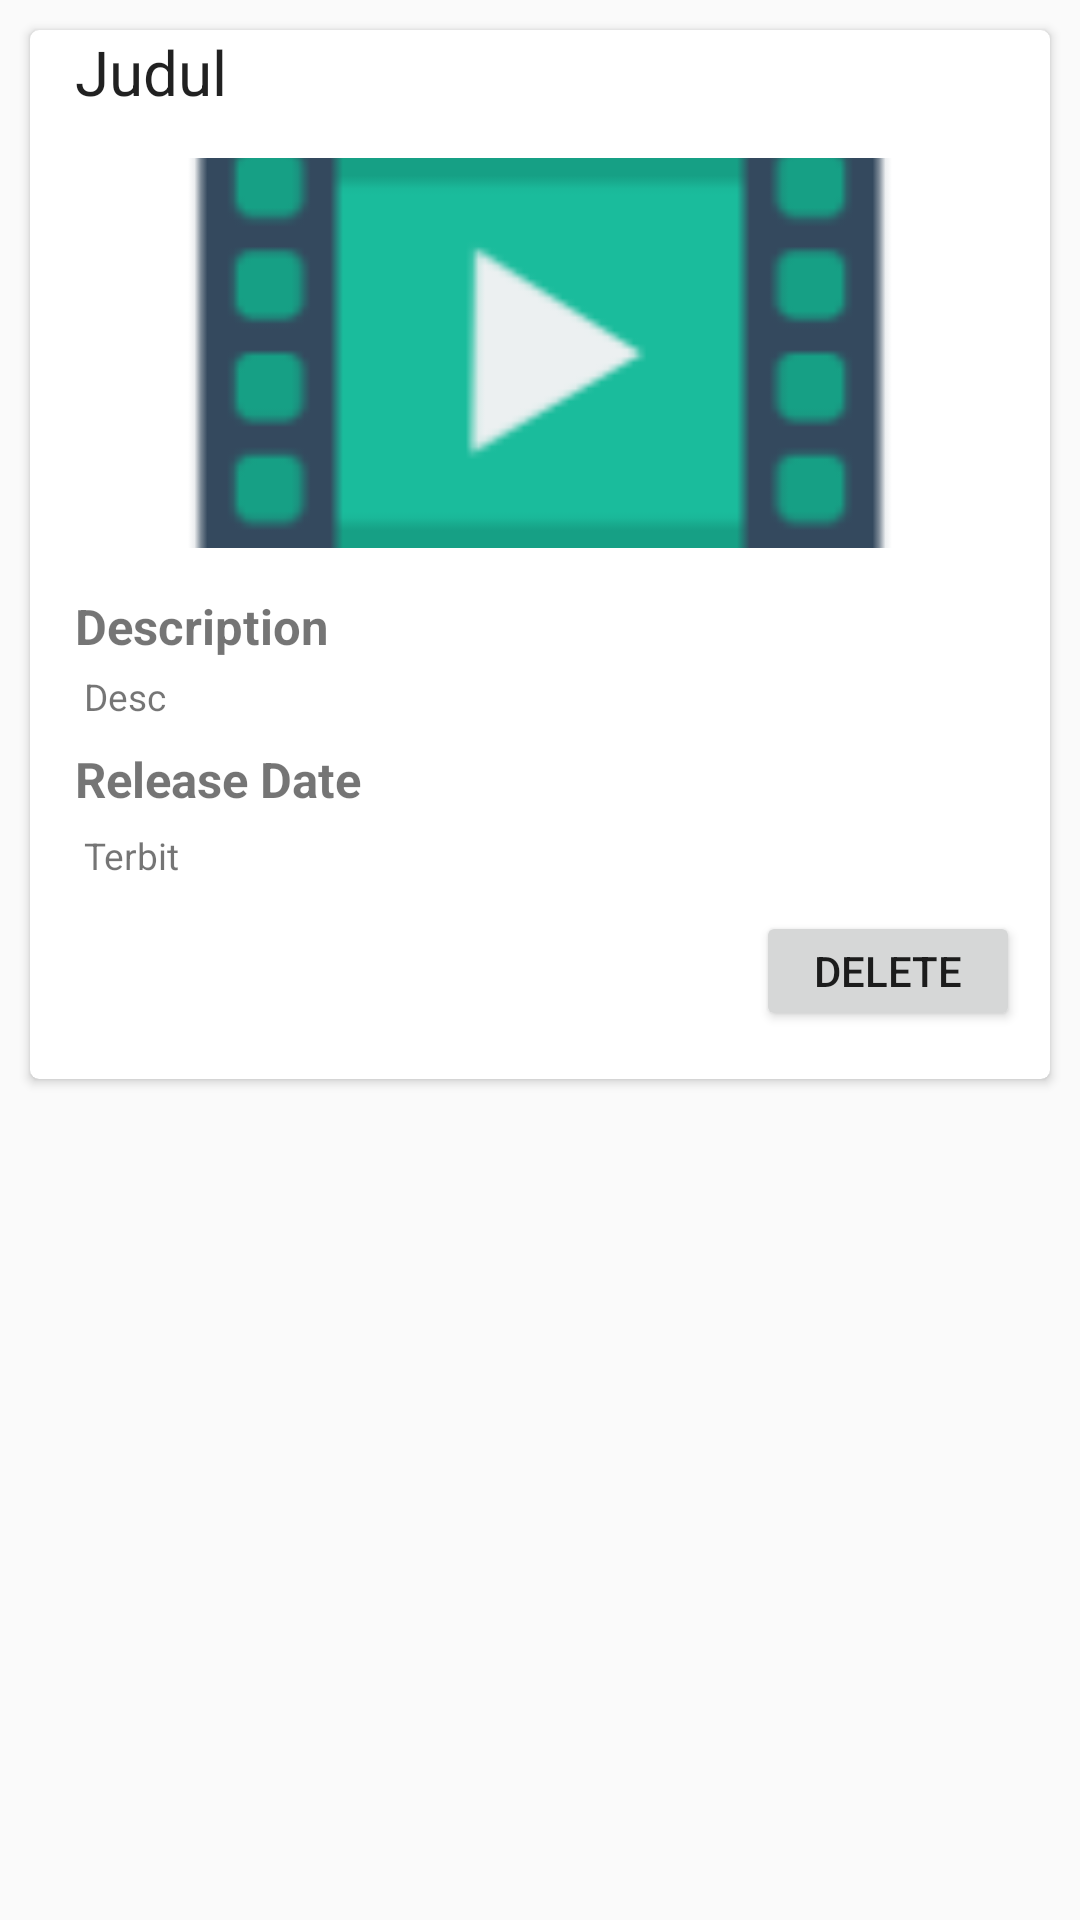

Write the Android layout XML for this screen, with the resource values it uses.
<!-- AndroidManifest.xml: application theme AppTheme -->
<!-- res/layout/favorite_item.xml -->
<?xml version="1.0" encoding="utf-8"?>
<LinearLayout xmlns:android="http://schemas.android.com/apk/res/android"
    xmlns:app="http://schemas.android.com/apk/res-auto"
    android:layout_width="match_parent"
    android:layout_height="wrap_content"
    android:orientation="vertical">

    <android.support.v7.widget.CardView
        android:layout_width="match_parent"
        android:layout_height="wrap_content"
        android:layout_gravity="center"
        android:layout_margin="@dimen/card_margin"
        android:elevation="3dp"
        app:cardCornerRadius="3dp">

        <LinearLayout
            android:id="@+id/LinearLayoutRate1"
            android:layout_width="match_parent"
            android:layout_height="match_parent"
            android:orientation="vertical">

            <TextView
                android:id="@+id/textViewJudul"
                android:layout_width="match_parent"
                android:layout_height="wrap_content"
                android:paddingLeft="15dp"
                android:text="Judul"
                android:textAppearance="@style/Base.TextAppearance.AppCompat.Headline"
                android:textSize="10pt" />

            <LinearLayout
                android:layout_width="match_parent"
                android:layout_height="match_parent"
                android:orientation="horizontal"
                android:padding="15dp">

                <ImageView
                    android:id="@+id/imageViewPoster"
                    android:layout_width="match_parent"
                    android:layout_height="130dp"
                    android:fitsSystemWindows="true"
                    android:scaleType="centerCrop"
                    android:src="@mipmap/ic_movie"
                    app:layout_collapseMode="parallax" />
            </LinearLayout>

            <TextView
                android:layout_width="match_parent"
                android:layout_height="wrap_content"
                android:layout_marginBottom="4dp"
                android:paddingLeft="15dp"
                android:text="Description"
                android:textSize="8pt"
                android:textStyle="bold" />

            <TextView
                android:id="@+id/textViewDesc"
                android:layout_width="match_parent"
                android:layout_height="wrap_content"
                android:layout_marginBottom="8dp"
                android:paddingLeft="18dp"
                android:text="Desc"
                android:textSize="6pt" />

            <TextView
                android:layout_width="match_parent"
                android:layout_height="wrap_content"
                android:layout_marginBottom="6dp"
                android:paddingLeft="15dp"
                android:text="Release Date"
                android:textSize="8pt"
                android:textStyle="bold" />

            <TextView
                android:id="@+id/textViewRelease"
                android:layout_width="match_parent"
                android:layout_height="wrap_content"
                android:layout_marginBottom="10dp"
                android:paddingLeft="18dp"
                android:text="Terbit"
                android:textSize="6pt" />

            <Button
                android:id="@+id/buttonDelete"
                android:layout_width="wrap_content"
                android:layout_height="40dp"
                android:layout_gravity="center_horizontal|right"
                android:layout_marginBottom="16dp"
                android:layout_marginRight="10dp"
                android:text="Delete" />

        </LinearLayout>
    </android.support.v7.widget.CardView>

</LinearLayout>
<!-- resources referenced by this layout -->
<resources>
  <dimen name="card_margin">10dp</dimen>
  <!-- mipmap ic_movie: png bitmap (mipmap-hdpi, 1023 bytes) -->
  <style name="AppTheme" parent="Theme.AppCompat.Light.DarkActionBar">
          
          <item name="colorPrimary">@color/colorPrimary</item>
          <item name="colorPrimaryDark">@color/colorPrimaryDark</item>
          <item name="colorAccent">@color/colorAccent</item>
      </style>
  <!-- not gathered from this repository: default colours our renderer supplied (Android Studio template values) -->
  <color name="colorPrimary">#FF6200EE</color>
  <color name="colorPrimaryDark">#FF3700B3</color>
  <color name="colorAccent">#FF03DAC5</color>
</resources>
